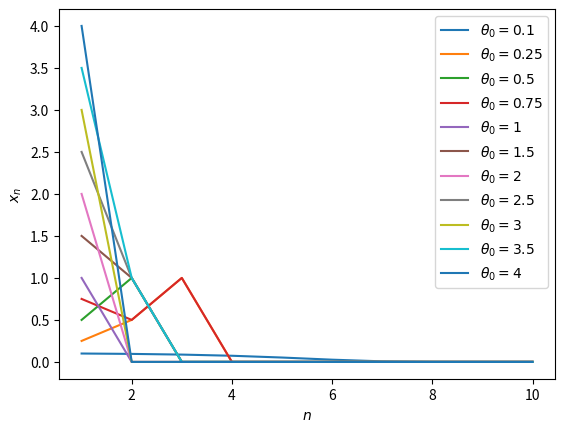

The matplotlib source for this figure:
import math
import matplotlib.pyplot as plt

print(plt)

# Nonlinear Dynamics and Chaos (Strogatz, 2e) Exercise 10.3.10

for theta_0 in [0.1, 0.25, 0.5, 0.75, 1, 1.5, 2, 2.5, 3, 3.5, 4]:
    x_n = [theta_0]
    for _ in range(9):
        x_n.append(math.sin(math.pi * x_n[-1]) ** 2)
    plt.plot(range(1, 11), x_n, label="$\\theta_0 = " + str(theta_0) + "$")
plt.xlabel("$n$")
plt.ylabel("$x_n$")
plt.legend()
plt.show()

# x_n+1 = sin^2(pi * theta_n+1)
#       = sin^2(2pi * theta_n)
#       = (2 * sin(pi * theta_n) * cos(pi * theta_n))^2
#       = 4 * sin^2(pi * theta_n) * cos^2(pi * theta_n)
#       = 4 * x_n * (1 - x_n)
# chaotic, similar to logistic map at r = 4
